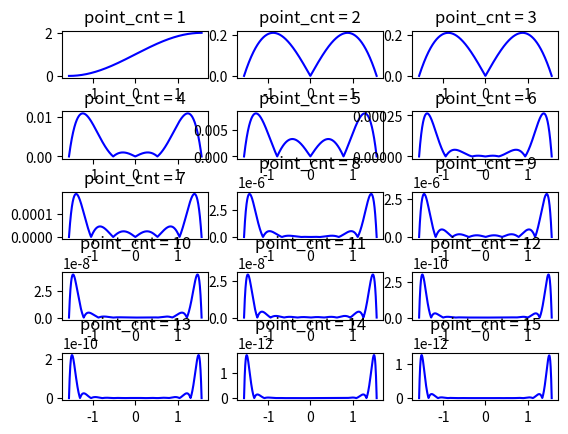
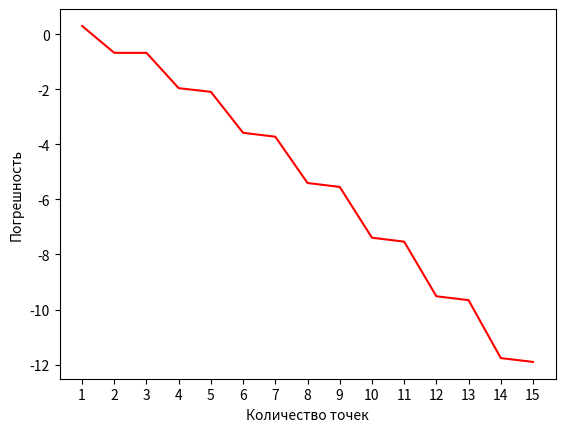

Write Python code to recreate these figures, in order.
import matplotlib.pyplot as plt
import numpy as np
from random import randint

a = -np.pi / 2
b = np.pi / 2


k = 1000
h = (b - a) / (k - 1)

x = np.linspace(a, b, k)
y = np.sin(x)

XN = np.array([x[0]])
YN = np.array([y[0]])

m = 15
pogr = np.zeros(m)

plt.figure()
for k in range(1, m + 1):
    W = np.vander(XN, increasing=False)
    A = np.linalg.solve(W, YN)

    P = np.polyval(A, x)
    pogr[k - 1] = np.max(np.abs(y - P))

    hx = (b - a) / k
    XN = np.linspace(a, b, k + 1)
    YN = np.sin(XN) # + randint(10, 50) / 100 # add inaccuracy here

    plt.subplot(5, int(m/5), k)

    # plt.plot(XN, YN)
    plt.plot(x, np.abs(y - P), 'b')
    plt.title(f'point_cnt = {k}')

plt.subplots_adjust(hspace=0.7)

plt.figure()
ax = plt.subplot()
ax.set_xticks(np.arange(1, m+1))
ax.plot(np.arange(1, m+1), np.log10(pogr), 'r')
plt.xlabel('Количество точек')
plt.ylabel('Погрешность')
plt.show()